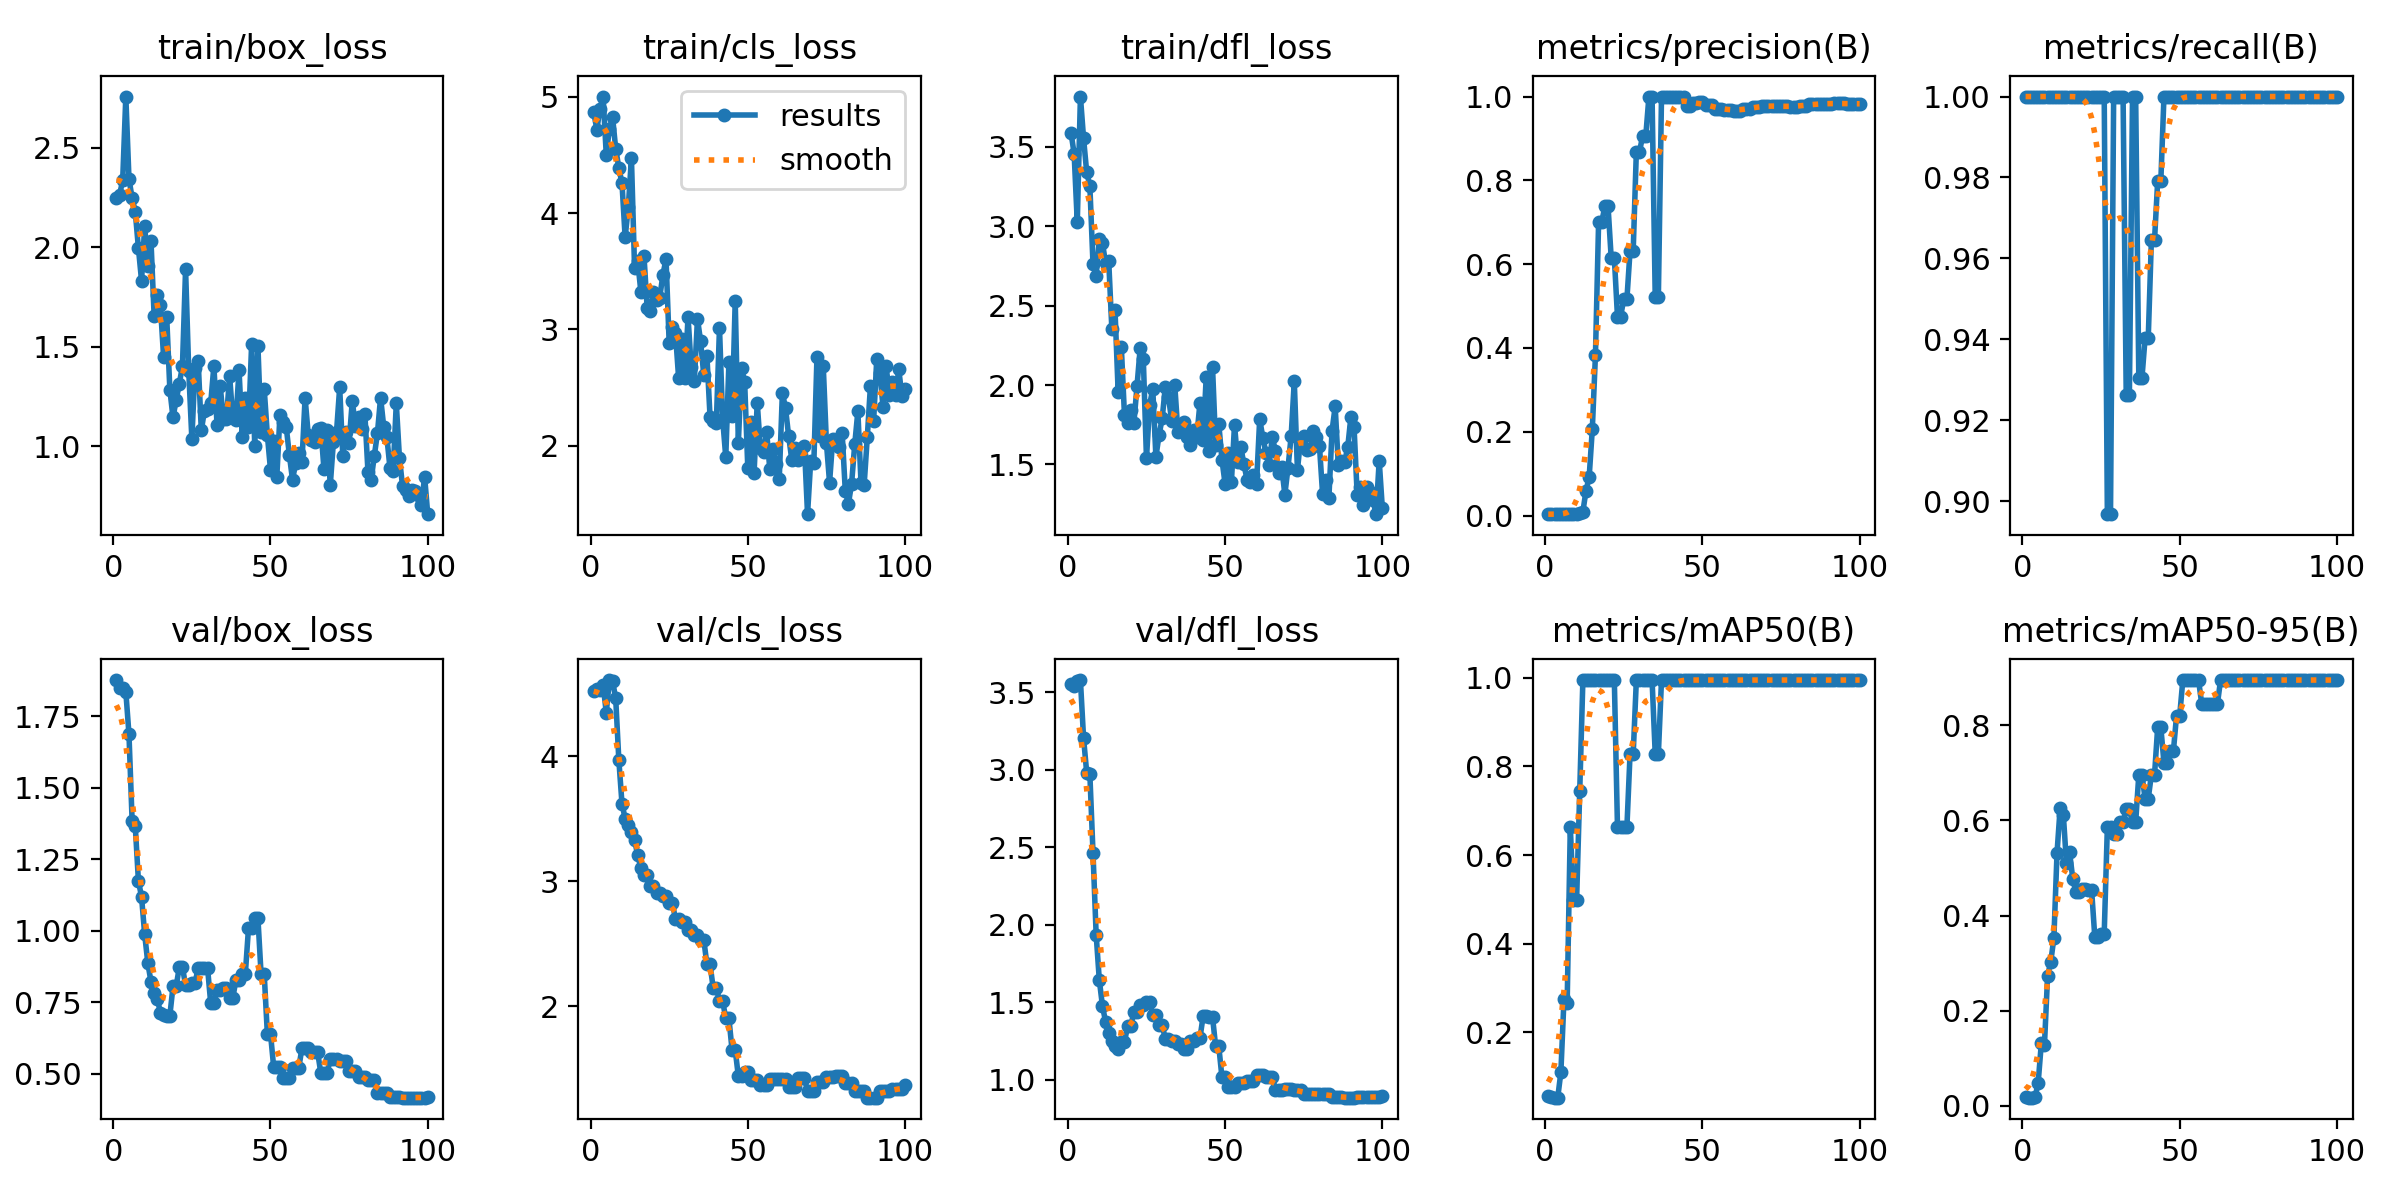

The file beside this chart, header and first rows:
epoch, train/box_loss, train/cls_loss, train/dfl_loss, metrics/precision(B), metrics/recall(B), metrics/mAP50(B), metrics/mAP50-95(B), val/box_loss, val/cls_loss, val/dfl_loss, lr/pg0, lr/pg1, lr/pg2
1, 2.248, 4.871, 3.59, 0.00333, 1, 0.05686, 0.01727, 1.876, 4.525, 3.553, 0, 0, 0
2, 2.264, 4.719, 3.457, 0.00333, 1, 0.05453, 0.01684, 1.847, 4.541, 3.542, 1.9802e-05, 1.9802e-05, 1.9802e-05
3, 2.336, 4.898, 3.025, 0.00333, 1, 0.05237, 0.01675, 1.85, 4.528, 3.57, 3.9208e-05, 3.9208e-05, 3.9208e-05
4, 2.758, 5.003, 3.817, 0.00333, 1, 0.05237, 0.01724, 1.835, 4.572, 3.579, 5.8218e-05, 5.8218e-05, 5.8218e-05
5, 2.345, 4.501, 3.554, 0.00333, 1, 0.1095, 0.04798, 1.687, 4.349, 3.204, 7.6832e-05, 7.6832e-05, 7.6832e-05
6, 2.248, 4.725, 3.339, 0.00333, 1, 0.2761, 0.1308, 1.384, 4.61, 2.981, 9.505e-05, 9.505e-05, 9.505e-05
7, 2.179, 4.829, 3.255, 0.00333, 1, 0.265, 0.1276, 1.366, 4.604, 2.971, 0.0001129, 0.0001129, 0.0001129
8, 1.998, 4.552, 2.761, 0.00333, 1, 0.6633, 0.2733, 1.174, 4.463, 2.465, 0.0001303, 0.0001303, 0.0001303
9, 1.833, 4.39, 2.689, 0.00333, 1, 0.4975, 0.3024, 1.117, 3.97, 1.937, 0.0001473, 0.0001473, 0.0001473
10, 2.107, 4.257, 2.921, 0.00333, 1, 0.4975, 0.353, 0.9865, 3.621, 1.644, 0.000164, 0.000164, 0.000164
11, 1.907, 3.792, 2.898, 0.00626, 1, 0.745, 0.5321, 0.8859, 3.502, 1.476, 0.0001802, 0.0001802, 0.0001802
12, 2.034, 4.05, 2.766, 0.00949, 1, 0.995, 0.6272, 0.8209, 3.449, 1.373, 0.000196, 0.000196, 0.000196
13, 1.657, 4.474, 2.78, 0.05947, 1, 0.995, 0.6122, 0.7799, 3.393, 1.301, 0.0002115, 0.0002115, 0.0002115
14, 1.762, 3.525, 2.351, 0.09208, 1, 0.995, 0.5095, 0.7615, 3.331, 1.25, 0.0002265, 0.0002265, 0.0002265
15, 1.71, 3.584, 2.472, 0.2066, 1, 0.995, 0.5327, 0.7124, 3.208, 1.216, 0.0002412, 0.0002412, 0.0002412
16, 1.451, 3.325, 1.955, 0.3842, 1, 0.995, 0.4775, 0.7044, 3.108, 1.197, 0.0002555, 0.0002555, 0.0002555
17, 1.651, 3.629, 2.242, 0.7008, 1, 0.995, 0.449, 0.7027, 3.048, 1.243, 0.0002693, 0.0002693, 0.0002693
18, 1.286, 3.185, 1.812, 0.7008, 1, 0.995, 0.449, 0.7027, 3.048, 1.243, 0.0002828, 0.0002828, 0.0002828
19, 1.145, 3.159, 1.762, 0.7382, 1, 0.995, 0.456, 0.8044, 2.967, 1.344, 0.0002959, 0.0002959, 0.0002959
20, 1.232, 3.318, 1.845, 0.7382, 1, 0.995, 0.456, 0.8044, 2.967, 1.344, 0.0003085, 0.0003085, 0.0003085
21, 1.315, 3.252, 1.76, 0.6153, 1, 0.995, 0.4532, 0.8716, 2.903, 1.437, 0.0003208, 0.0003208, 0.0003208
22, 1.403, 3.275, 1.996, 0.6153, 1, 0.995, 0.4532, 0.8716, 2.903, 1.437, 0.0003327, 0.0003327, 0.0003327
23, 1.89, 3.468, 2.232, 0.4747, 1, 0.6633, 0.3554, 0.8087, 2.882, 1.483, 0.0003442, 0.0003442, 0.0003442
24, 1.381, 3.605, 2.163, 0.4747, 1, 0.6633, 0.3554, 0.8087, 2.882, 1.483, 0.0003553, 0.0003553, 0.0003553
25, 1.037, 2.884, 1.538, 0.5168, 1, 0.6633, 0.3621, 0.8161, 2.83, 1.499, 0.0003659, 0.0003659, 0.0003659
26, 1.396, 3.023, 1.874, 0.5168, 1, 0.6633, 0.3621, 0.8161, 2.83, 1.499, 0.0003763, 0.0003763, 0.0003763
27, 1.431, 2.971, 1.976, 0.6323, 0.8968, 0.8283, 0.5857, 0.8684, 2.699, 1.418, 0.0003861, 0.0003861, 0.0003861
28, 1.081, 2.585, 1.548, 0.6323, 0.8968, 0.8283, 0.5857, 0.8684, 2.699, 1.418, 0.0003957, 0.0003957, 0.0003957
29, 1.18, 2.915, 1.685, 0.8681, 1, 0.995, 0.5707, 0.8675, 2.673, 1.353, 0.0004048, 0.0004048, 0.0004048
30, 1.188, 2.582, 1.79, 0.8681, 1, 0.995, 0.5707, 0.8675, 2.673, 1.353, 0.0004135, 0.0004135, 0.0004135
31, 1.218, 3.108, 1.991, 0.9061, 1, 0.995, 0.596, 0.7454, 2.611, 1.262, 0.0004218, 0.0004218, 0.0004218
32, 1.405, 2.676, 1.926, 0.9061, 1, 0.995, 0.596, 0.7454, 2.611, 1.262, 0.0004297, 0.0004297, 0.0004297
33, 1.11, 2.558, 1.777, 1, 0.9262, 0.995, 0.6246, 0.7919, 2.57, 1.247, 0.0004372, 0.0004372, 0.0004372
34, 1.306, 3.091, 1.997, 1, 0.9262, 0.995, 0.6246, 0.7919, 2.57, 1.247, 0.0004444, 0.0004444, 0.0004444
35, 1.14, 2.898, 1.702, 0.5216, 1, 0.8283, 0.5961, 0.7985, 2.535, 1.227, 0.0004511, 0.0004511, 0.0004511
36, 1.139, 2.608, 1.741, 0.5216, 1, 0.8283, 0.5961, 0.7985, 2.535, 1.227, 0.0004574, 0.0004574, 0.0004574
37, 1.355, 2.775, 1.768, 1, 0.9305, 0.995, 0.6961, 0.7632, 2.337, 1.199, 0.0004634, 0.0004634, 0.0004634
38, 1.144, 2.246, 1.675, 1, 0.9305, 0.995, 0.6961, 0.7632, 2.337, 1.199, 0.0004689, 0.0004689, 0.0004689
39, 1.131, 2.211, 1.622, 1, 0.9403, 0.995, 0.6461, 0.8264, 2.146, 1.247, 0.0004741, 0.0004741, 0.0004741
40, 1.385, 2.197, 1.717, 1, 0.9403, 0.995, 0.6461, 0.8264, 2.146, 1.247, 0.0004788, 0.0004788, 0.0004788
41, 1.05, 3.014, 1.676, 1, 0.9646, 0.995, 0.6961, 0.8483, 2.044, 1.266, 0.0004832, 0.0004832, 0.0004832
42, 1.244, 2.233, 1.886, 1, 0.9646, 0.995, 0.6961, 0.8483, 2.044, 1.266, 0.0004872, 0.0004872, 0.0004872
43, 1.099, 1.899, 1.656, 1, 0.9791, 0.995, 0.796, 1.008, 1.903, 1.408, 0.0004907, 0.0004907, 0.0004907
44, 1.513, 2.716, 2.052, 1, 0.9791, 0.995, 0.796, 1.008, 1.903, 1.408, 0.0004939, 0.0004939, 0.0004939
45, 1.001, 2.254, 1.587, 0.9774, 1, 0.995, 0.7213, 1.044, 1.652, 1.405, 0.0004967, 0.0004967, 0.0004967
46, 1.506, 3.244, 2.115, 0.9774, 1, 0.995, 0.7213, 1.044, 1.652, 1.405, 0.0004991, 0.0004991, 0.0004991
47, 1.072, 2.026, 1.624, 0.9839, 1, 0.995, 0.7461, 0.8488, 1.44, 1.214, 0.000501, 0.000501, 0.000501
48, 1.289, 2.671, 1.755, 0.9839, 1, 0.995, 0.7461, 0.8488, 1.44, 1.214, 0.0005026, 0.0005026, 0.0005026
49, 1.058, 2.549, 1.53, 0.9877, 1, 0.995, 0.8208, 0.6392, 1.477, 1.015, 0.0005038, 0.0005038, 0.0005038
50, 0.8832, 1.808, 1.378, 0.9877, 1, 0.995, 0.8208, 0.6392, 1.477, 1.015, 0.0005046, 0.0005046, 0.0005046
51, 1.025, 2.202, 1.572, 0.9795, 1, 0.995, 0.8955, 0.524, 1.415, 0.9543, 0.000505, 0.000505, 0.000505
52, 0.8443, 1.765, 1.388, 0.9795, 1, 0.995, 0.8955, 0.524, 1.415, 0.9543, 0.000505, 0.000505, 0.000505
53, 1.156, 2.371, 1.75, 0.9795, 1, 0.995, 0.8955, 0.524, 1.415, 0.9543, 0.0005046, 0.0005046, 0.0005046
54, 1.124, 1.98, 1.516, 0.9705, 1, 0.995, 0.8951, 0.4851, 1.371, 0.9797, 0.0005038, 0.0005038, 0.0005038
55, 1.099, 1.946, 1.61, 0.9705, 1, 0.995, 0.8951, 0.4851, 1.371, 0.9797, 0.0005026, 0.0005026, 0.0005026
56, 0.9571, 2.118, 1.5, 0.9705, 1, 0.995, 0.8951, 0.4851, 1.371, 0.9797, 0.000501, 0.000501, 0.000501
57, 0.8328, 1.797, 1.403, 0.9688, 1, 0.995, 0.8455, 0.5199, 1.422, 0.992, 0.0004991, 0.0004991, 0.0004991
58, 0.915, 1.974, 1.39, 0.9688, 1, 0.995, 0.8455, 0.5199, 1.422, 0.992, 0.0004967, 0.0004967, 0.0004967
59, 0.9668, 1.841, 1.431, 0.9688, 1, 0.995, 0.8455, 0.5199, 1.422, 0.992, 0.0004939, 0.0004939, 0.0004939
60, 0.9222, 1.711, 1.379, 0.9656, 1, 0.995, 0.8455, 0.589, 1.421, 1.03, 0.0004908, 0.0004908, 0.0004908
... 40 more rows
